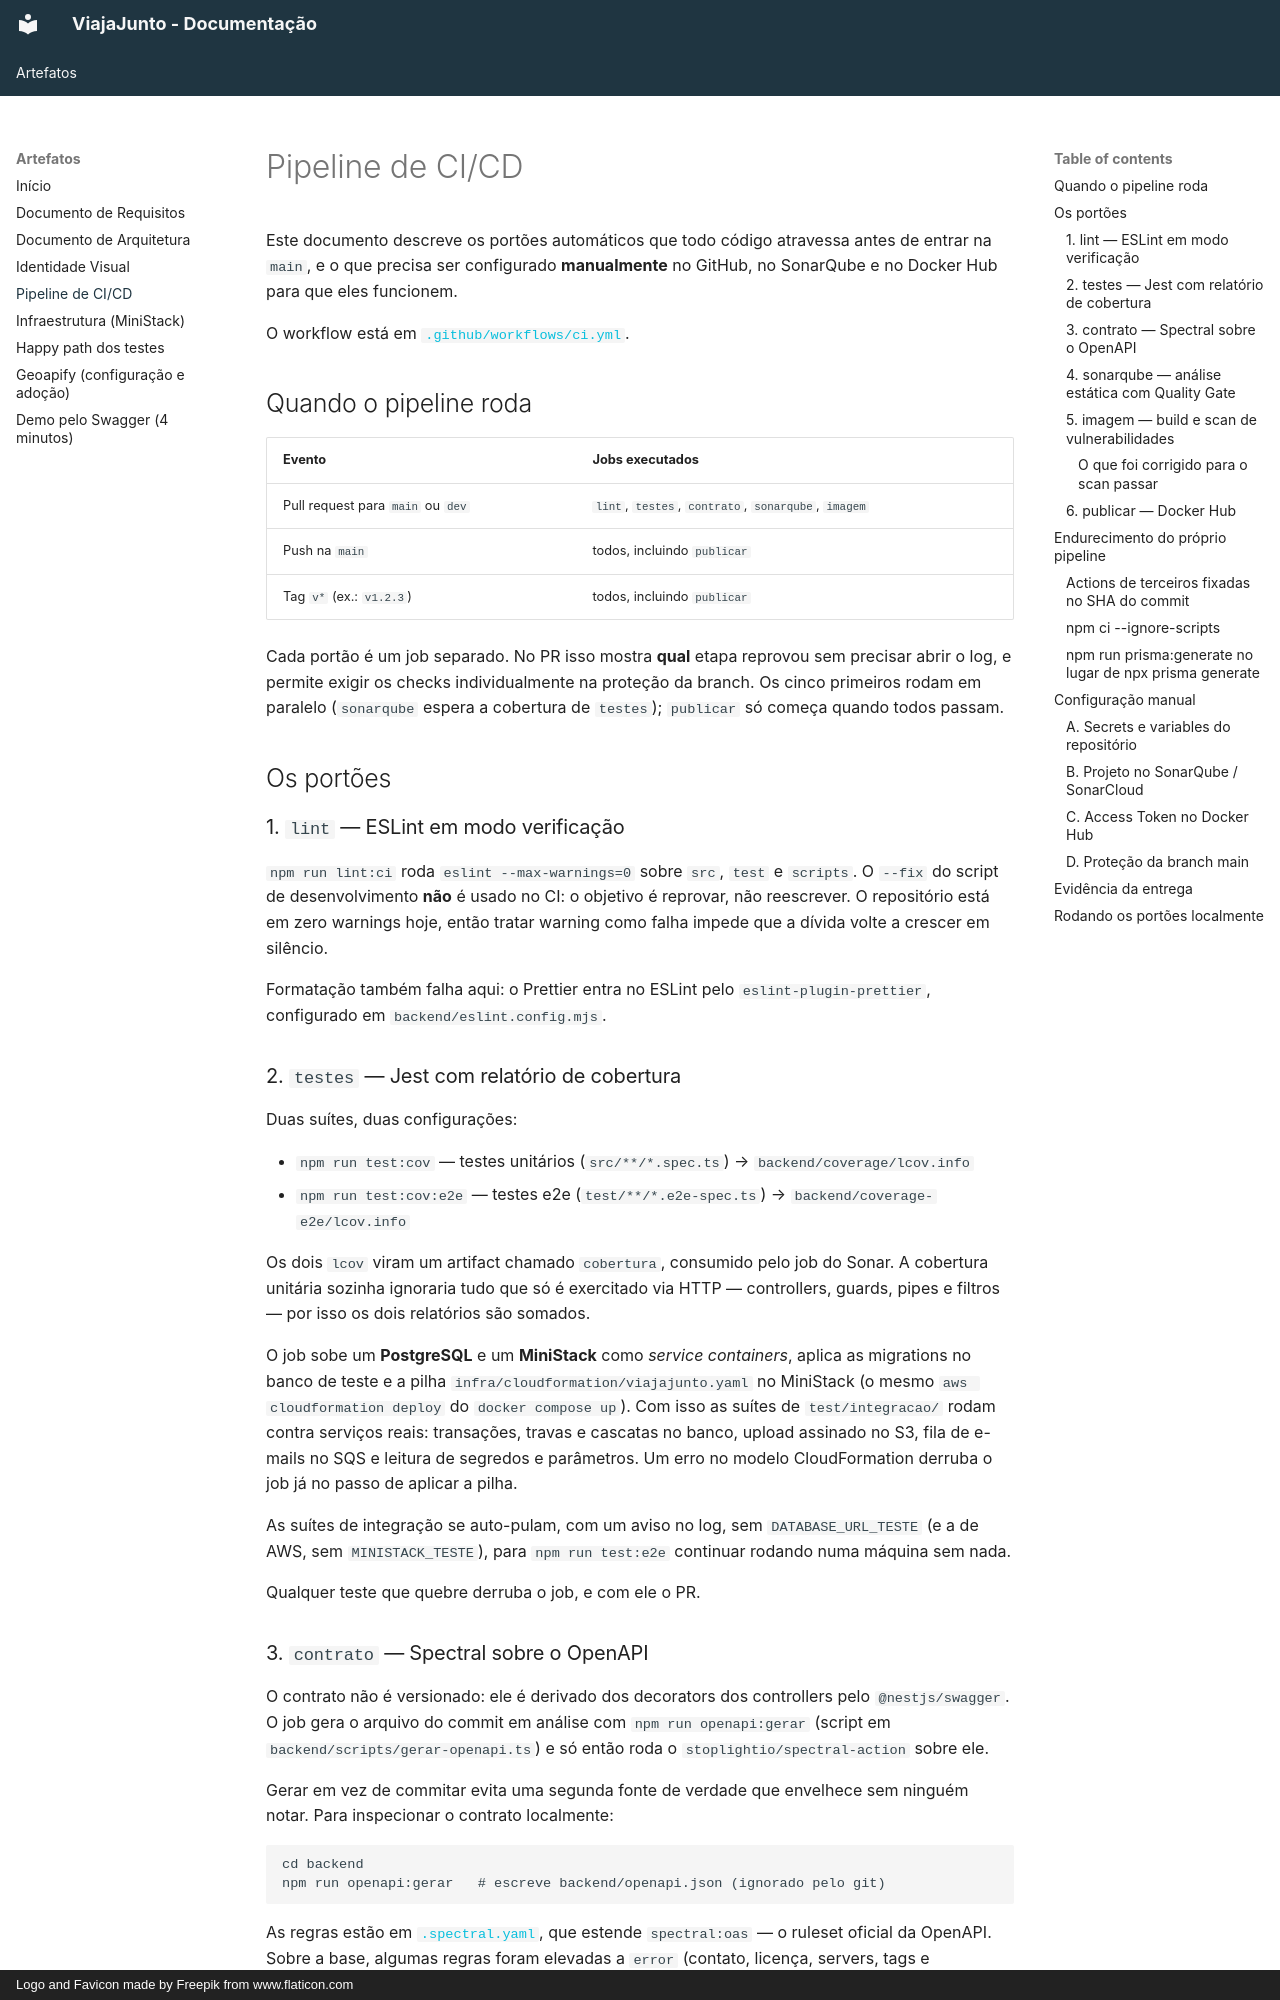

repository: carolinaadei/PUCRS-T2-CS · page: pipeline/index.html · generator: mkdocs · copyright: Logo and Favicon made by Freepik from www.flaticon.com

# Pipeline de CI/CD

Este documento descreve os portões automáticos que todo código atravessa antes de
entrar na `main`, e o que precisa ser configurado **manualmente** no GitHub, no
SonarQube e no Docker Hub para que eles funcionem.

O workflow está em [`.github/workflows/ci.yml`](https://github.com/carolinaadei/PUCRS-T2-CS/blob/main/.github/workflows/ci.yml).

## Quando o pipeline roda

| Evento | Jobs executados |
|--------|-----------------|
| Pull request para `main` ou `dev` | `lint`, `testes`, `contrato`, `sonarqube`, `imagem` |
| Push na `main` | todos, incluindo `publicar` |
| Tag `v*` (ex.: `v1.2.3`) | todos, incluindo `publicar` |

Cada portão é um job separado. No PR isso mostra **qual** etapa reprovou sem
precisar abrir o log, e permite exigir os checks individualmente na proteção da
branch. Os cinco primeiros rodam em paralelo (`sonarqube` espera a cobertura de
`testes`); `publicar` só começa quando todos passam.

## Os portões

### 1. `lint` — ESLint em modo verificação

`npm run lint:ci` roda `eslint --max-warnings=0` sobre `src`, `test` e `scripts`.
O `--fix` do script de desenvolvimento **não** é usado no CI: o objetivo é
reprovar, não reescrever. O repositório está em zero warnings hoje, então tratar
warning como falha impede que a dívida volte a crescer em silêncio.

Formatação também falha aqui: o Prettier entra no ESLint pelo
`eslint-plugin-prettier`, configurado em `backend/eslint.config.mjs`.

### 2. `testes` — Jest com relatório de cobertura

Duas suítes, duas configurações:

* `npm run test:cov` — testes unitários (`src/**/*.spec.ts`) → `backend/coverage/lcov.info`
* `npm run test:cov:e2e` — testes e2e (`test/**/*.e2e-spec.ts`) → `backend/coverage-e2e/lcov.info`

Os dois `lcov` viram um artifact chamado `cobertura`, consumido pelo job do Sonar.
A cobertura unitária sozinha ignoraria tudo que só é exercitado via HTTP —
controllers, guards, pipes e filtros — por isso os dois relatórios são somados.

O job sobe um **PostgreSQL** e um **MiniStack** como *service containers*, aplica
as migrations no banco de teste e a pilha `infra/cloudformation/viajajunto.yaml` no
MiniStack (o mesmo `aws cloudformation deploy` do `docker compose up`). Com isso as
suítes de `test/integracao/` rodam contra serviços reais: transações, travas e
cascatas no banco, upload assinado no S3, fila de e-mails no SQS e leitura de
segredos e parâmetros. Um erro no modelo CloudFormation derruba o job já no passo
de aplicar a pilha.

As suítes de integração se auto-pulam, com um aviso no log, sem `DATABASE_URL_TESTE`
(e a de AWS, sem `MINISTACK_TESTE`), para `npm run test:e2e` continuar rodando numa
máquina sem nada.

Qualquer teste que quebre derruba o job, e com ele o PR.
